pico-8 play session: no input (idle), after a click and taps of 🅾, ❎, 🅾+❎, 🅾 in the second before t = 0

[t = 2 s] idle ~2s (no d-pad/buttons)
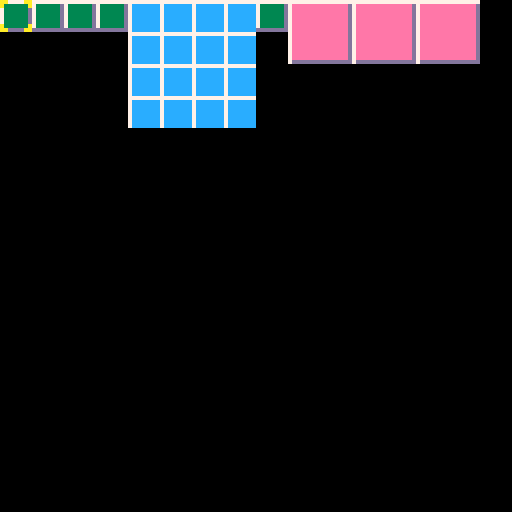
[t = 4 s] idle ~4s (no d-pad/buttons)
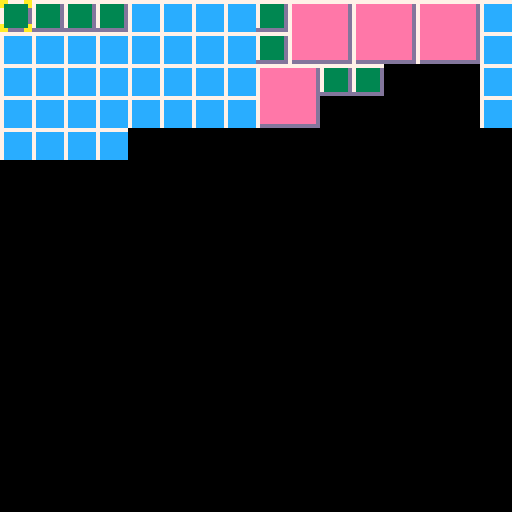
[t = 6 s] idle ~6s (no d-pad/buttons)
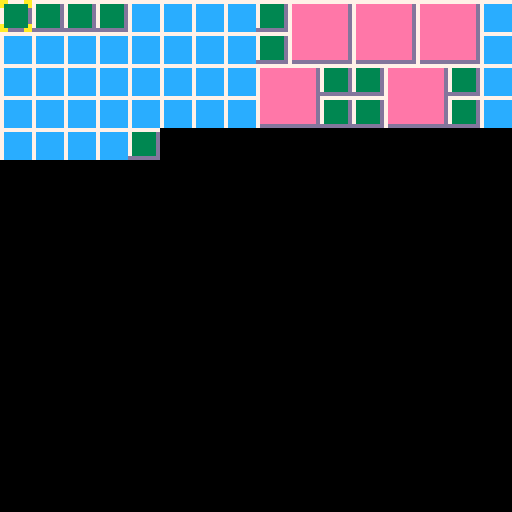
[t = 8 s] idle ~8s (no d-pad/buttons)
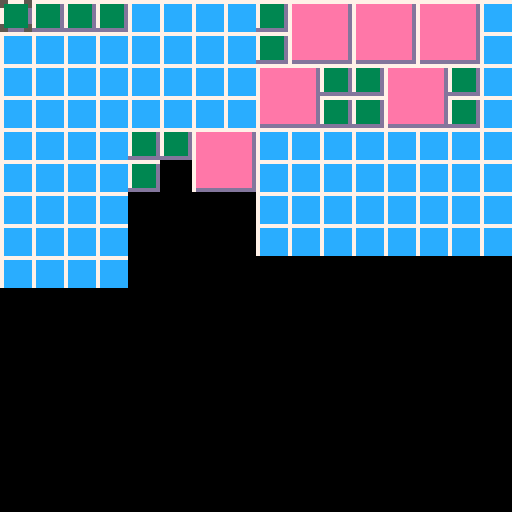

pico-8 cartridge
version 43
__lua__
-- mosaic
-- by peter gagliardi (@ptrgags)
-- 2024

-- offset for one row in the
-- sprite sheet
d_row = 16

spr_cur=d_row

-- top left corner of tiles
-- 1x1, 2x2, 4x4 respectively
-- the 1x1 tile is a single
-- tile, the others are 3x3.
--
-- each sprite has 2 flags
-- pointing the direction to
-- the top left corner
--
-- 0 - up
-- 1 - left
spr_small=1
spr_med=2
spr_large=5

flag_up=0
flag_left=1

function _init()
 frame = 0
 -- cursor is a reserved word
 cur = {x=0,y=0}
end

function _draw()
 cls()
 pal()
 
 -- draw the tiles
 map(0, 0, 0, 0, 16, 16)
 
 -- draw the cursor
 -- toggle between dark grey
 -- and yellow
 local colors = {5, 10}
 local cur_color = (frame \ 16) % 2 + 1
 pal(5, colors[cur_color])
 spr(spr_cur, 8 * cur.x, 8 * cur.y)
end

-- find what tile sizes fit
function check_fit(x, y)
	local bound=5
	
 for dx=0,3 do
  for dy=0,3 do
   -- if there's a tile here
   -- update the size bound
   local val = mget(
    x + dx,
    y + dy
   )
   if val != 0 then
    bound = min(
     bound,
     max(dx, dy)
    )
   end
  end
 end
 
 -- check which sizes fit
 local sizes = {1, 2, 4}
 if (bound <= 4) deli(sizes)
 if (bound <= 2) deli(sizes)
 return sizes
end

function fill_med(x, y)
 -- 4 corner tiles
 for i=0,1 do
  for j=0,1 do
   mset(
    x + i,
    y + j, 
    -- stride of 2 because
    -- the spritesheet is
    -- 3x3 not 2x2
    spr_med + 
     2 * (j * d_row + i)
   )
  end
 end
end

function fill_large(x, y)
 for i=0,3 do
  for j=0,3 do
   
   -- the sprite map has
   -- 3x3 tiles, so 
   -- map 0, 1, 2, 3 to
   -- 0, 1, 1, 2 for each
   -- direction to repeat
   -- the middle section
  	local row_offset = (
  	 i >> 1 + i & 1
  	)
  	local col_offset = (
  	 j >> 1 + j & 1
  	)
  
   mset(
   	x + i,
   	y + j,
   	(
   	 spr_large + 
     row_offset * d_row +
     col_offset
    )
   )
  end
 end
end

function fill_tile(x, y, size)
 if size == 1 then
  mset(x, y, spr_small)
 elseif size == 2 then
  fill_med(x, y)
 else
  fill_large(x, y)
 end
end

-- add a random tile of size
-- 1, 2, or 4 as long as it
-- fits
function add_rand_tile(x, y)
 local sizes = check_fit(x, y)
 local tile_size = rnd(sizes)
 fill_tile(x, y, tile_size)
end

-- look for an empty place in
-- the map and add a tile there
function seek_add_tile()
 -- scan over the map from 
 -- top to bottom
 for i=0,255 do
  y = i \ 16
  x = i % 16
  
  -- if the tile is empty,
  -- add a tile and stop
 	local val = mget(x, y)
 	if val == 0 then
 	 add_rand_tile(x, y)
 		return 
 	end
 end
end

function reject_tile()
  local x = cur.x
  local y = cur.y
  
  local val = mget(x, y)
  if (val == 0) return
  
  -- play "reject tile" sound
  sfx(0)
  
  -- follow the path (denoted
  -- by the sprite flags) up
  -- to the top left corner
  -- of the tile
  local flags
  local left
  local right
  repeat
  	flags = fget(mget(x, y))
 	 left = flags & flag_left
 	 up = flags & flag_up
 	 if (left != 0) x -= 1
 	 if (up != 0) y -= 1
  until flags == 0
  
  val = mget(x, y)
  local size = 1
  if val == spr_large then
   size = 4
  elseif val == spr_med then
   size = 2
  end
  
  for i=0,size-1 do
  	for j=0,size-1 do
  	 mset(x + i, y + j, 0)
  	end
  end
end

function _update()
 if frame % 10 == 0 then
  seek_add_tile()
 end
 
 -- move the cursor around
 if (btnp(⬅️)) cur.x -= 1
 if (btnp(➡️)) cur.x += 1
 if (btnp(⬆️)) cur.y -= 1
 if (btnp(⬇️)) cur.y += 1
 
 -- clamp to boundary
 cur.x = mid(0, cur.x, 15)
 cur.y = mid(0, cur.y, 15)
 
 if (btnp(❎)) reject_tile()
 
 frame += 1
end
__gfx__
00000000777777777777777777777777777777777777777777777777777777770000000000000000000000000000000000000000000000000000000000000000
000000007333333d7eeeeeeeeeeeeeeeeeeeeeed7ccccccccccccccccccccccd0000000000000000000000000000000000000000000000000000000000000000
007007007333333d7eeeeeeeeeeeeeeeeeeeeeed7ccccccccccccccccccccccd0000000000000000000000000000000000000000000000000000000000000000
000770007333333d7eeeeeeeeeeeeeeeeeeeeeed7ccccccccccccccccccccccd0000000000000000000000000000000000000000000000000000000000000000
000770007333333d7eeeeeeeeeeeeeeeeeeeeeed7ccccccccccccccccccccccd0000000000000000000000000000000000000000000000000000000000000000
007007007333333d7eeeeeeeeeeeeeeeeeeeeeed7ccccccccccccccccccccccd0000000000000000000000000000000000000000000000000000000000000000
000000007333333d7eeeeeeeeeeeeeeeeeeeeeed7ccccccccccccccccccccccd0000000000000000000000000000000000000000000000000000000000000000
00000000dddddddd7eeeeeeeeeeeeeeeeeeeeeed7ccccccccccccccccccccccd0000000000000000000000000000000000000000000000000000000000000000
55000055000000007eeeeeeeeeeeeeeeeeeeeeed7ccccccccccccccccccccccd0000000000000000000000000000000000000000000000000000000000000000
50000005000000007eeeeeeeeeeeeeeeeeeeeeed7ccccccccccccccccccccccd0000000000000000000000000000000000000000000000000000000000000000
00000000000000007eeeeeeeeeeeeeeeeeeeeeed7ccccccccccccccccccccccd0000000000000000000000000000000000000000000000000000000000000000
00000000000000007eeeeeeeeeeeeeeeeeeeeeed7ccccccccccccccccccccccd0000000000000000000000000000000000000000000000000000000000000000
00000000000000007eeeeeeeeeeeeeeeeeeeeeed7ccccccccccccccccccccccd0000000000000000000000000000000000000000000000000000000000000000
00000000000000007eeeeeeeeeeeeeeeeeeeeeed7ccccccccccccccccccccccd0000000000000000000000000000000000000000000000000000000000000000
50000005000000007eeeeeeeeeeeeeeeeeeeeeed7ccccccccccccccccccccccd0000000000000000000000000000000000000000000000000000000000000000
55000055000000007eeeeeeeeeeeeeeeeeeeeeed7ccccccccccccccccccccccd0000000000000000000000000000000000000000000000000000000000000000
00000000000000007eeeeeeeeeeeeeeeeeeeeeed7ccccccccccccccccccccccd0000000000000000000000000000000000000000000000000000000000000000
00000000000000007eeeeeeeeeeeeeeeeeeeeeed7ccccccccccccccccccccccd0000000000000000000000000000000000000000000000000000000000000000
00000000000000007eeeeeeeeeeeeeeeeeeeeeed7ccccccccccccccccccccccd0000000000000000000000000000000000000000000000000000000000000000
00000000000000007eeeeeeeeeeeeeeeeeeeeeed7ccccccccccccccccccccccd0000000000000000000000000000000000000000000000000000000000000000
00000000000000007eeeeeeeeeeeeeeeeeeeeeed7ccccccccccccccccccccccd0000000000000000000000000000000000000000000000000000000000000000
00000000000000007eeeeeeeeeeeeeeeeeeeeeed7ccccccccccccccccccccccd0000000000000000000000000000000000000000000000000000000000000000
00000000000000007eeeeeeeeeeeeeeeeeeeeeed7ccccccccccccccccccccccd0000000000000000000000000000000000000000000000000000000000000000
00000000000000007ddddddddddddddddddddddd7ddddddddddddddddddddddd0000000000000000000000000000000000000000000000000000000000000000
__gff__
0000000202000202000000000000000000000103030103030000000000000000000001030301030300000000000000000000000000000000000000000000000000000000000000000000000000000000000000000000000000000000000000000000000000000000000000000000000000000000000000000000000000000000
0000000000000000000000000000000000000000000000000000000000000000000000000000000000000000000000000000000000000000000000000000000000000000000000000000000000000000000000000000000000000000000000000000000000000000000000000000000000000000000000000000000000000000
